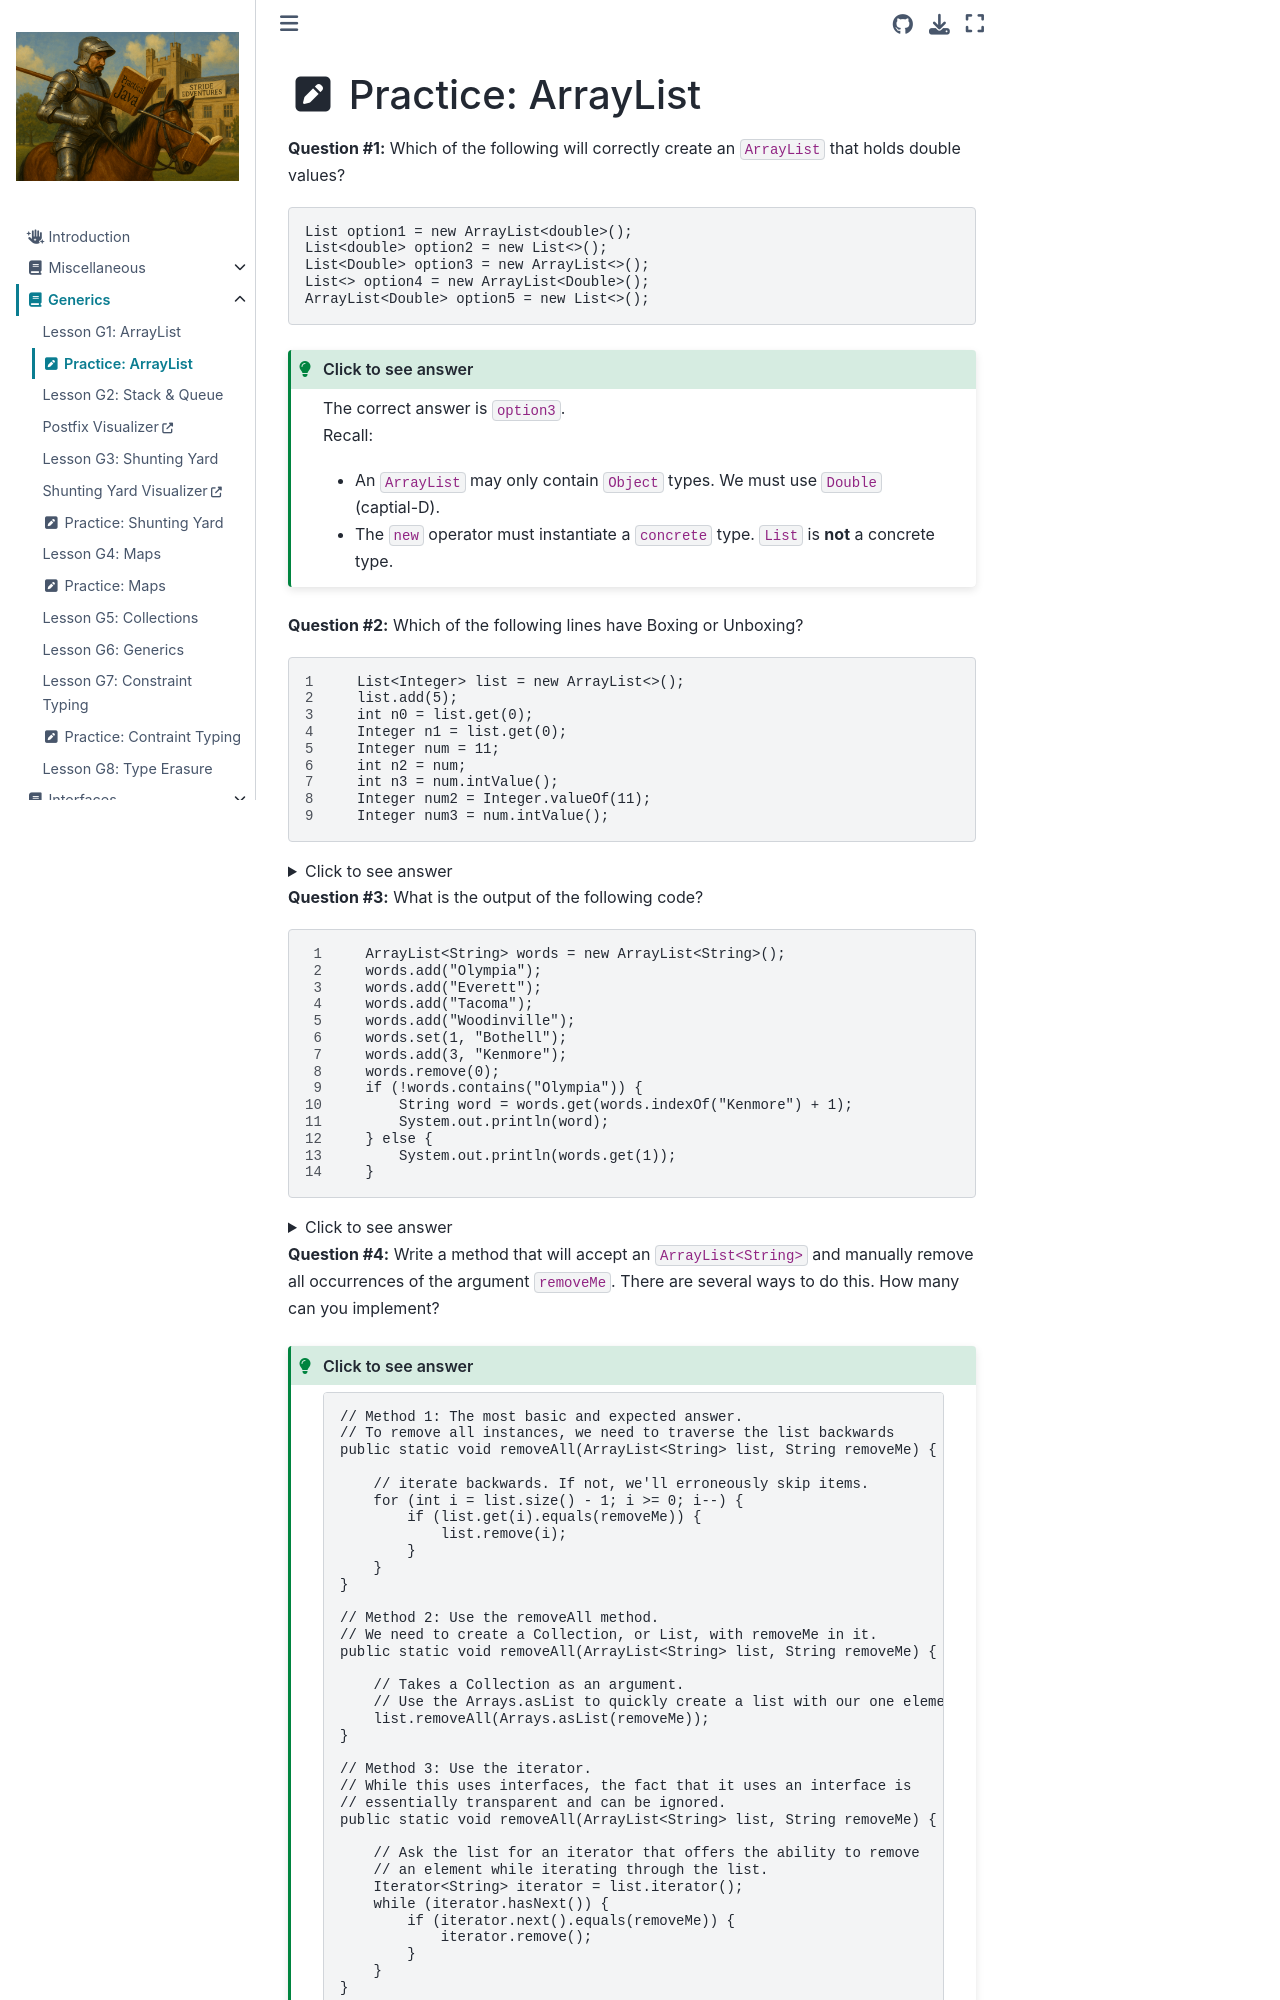

repository: Stride-EdVentures/javabook · page: generics/practice_arraylist.html · generator: jekyll

# <i class="fas fa-pen-square fa-fw"></i> Practice: ArrayList

**Question #1:** Which of the following will correctly create an `ArrayList` that holds double values?  

```java
List option1 = new ArrayList<double>();
List<double> option2 = new List<>();
List<Double> option3 = new ArrayList<>();
List<> option4 = new ArrayList<Double>();
ArrayList<Double> option5 = new List<>();
```
```{admonition} Click to see answer
:class: dropdown hint
The correct answer is `option3`.  
Recall:
* An `ArrayList` may only contain `Object` types. We must use `Double` (captial-D).  
* The `new` operator must instantiate a `concrete` type. `List` is **not** a concrete type.  
```
**Question #2:** Which of the following lines have Boxing or Unboxing?
```{code-block} java
:linenos:
    List<Integer> list = new ArrayList<>();
    list.add(5);
    int n0 = list.get(0);
    Integer n1 = list.get(0);
    Integer num = 11;
    int n2 = num;
    int n3 = num.intValue();
    Integer num2 = Integer.valueOf(11);
    Integer num3 = num.intValue();
```
<details><summary>Click to see answer</summary>
See the table:

|line|code|Auto-boxing|Auto-Unboxing|Boxing<br>(explicit)|Unboxing<br>(explicit)|
|----|----|:----------:|:----------:|:------------------:|:--------------------:|
|2   | `list.add(5);`| ✅      |   |       |            |
|3   | `int n0 = list.get(0);`|    |   ✅   |         |           |
|4   | `Integer n1 = list.get(0);`|          |             |                    |                      |
|5   | `Integer num = 11;`|  ✅       |             |                    |                      |
|6   | `int n2 = num;`|          |       ✅     |                    |                      |
|7   | `int n3 = num.intValue();`|          |             |                    |        ✅             |
|8   | `Integer num2 = Integer.valueOf(11);`|          |             |        ✅           |                      |
|9   | `Integer num3 = num.intValue();`|    ✅     |             |                    |         ✅            |

</details>

**Question #3:** What is the output of the following code?

```{code-block} java
:linenos:
    ArrayList<String> words = new ArrayList<String>();
    words.add("Olympia");
    words.add("Everett");
    words.add("Tacoma");
    words.add("Woodinville");
    words.set(1, "Bothell");
    words.add(3, "Kenmore");
    words.remove(0);
    if (!words.contains("Olympia")) {
        String word = words.get(words.indexOf("Kenmore") + 1);
        System.out.println(word);
    } else {
        System.out.println(words.get(1));
    }
```

<details><summary>Click to see answer</summary>
The output is: `Woodinville`  

This is because the list progresses as shown below. After line 8, the list does not contain `"Olympia"` so it gets the element that is after `"Kenmore"`.  

|Index|After line 5|After line 7|After line 8|
|-----|------------|------------|------------|
|0    |Olympia     |Olympia     | Bothell    |
|1    |Everette    |Bothell     | Tacoma     |
|2    |Tacoma      |Tacoma      | Kenmore    |
|3    |Woodinville |Kenmore     | Woodinville|
|4    |            |Woodinville |            |

</details>

**Question #4:** Write a method that will accept an `ArrayList<String>` and manually remove all occurrences of the argument `removeMe`. There are several ways to do this. How many can you implement?    


```{admonition} Click to see answer
:class: dropdown hint
```java
// Method 1: The most basic and expected answer.
// To remove all instances, we need to traverse the list backwards
public static void removeAll(ArrayList<String> list, String removeMe) {

    // iterate backwards. If not, we'll erroneously skip items.
    for (int i = list.size() - 1; i >= 0; i--) {
        if (list.get(i).equals(removeMe)) {
            list.remove(i);
        }
    }
}  

// Method 2: Use the removeAll method.
// We need to create a Collection, or List, with removeMe in it.
public static void removeAll(ArrayList<String> list, String removeMe) {

    // Takes a Collection as an argument.
    // Use the Arrays.asList to quickly create a list with our one element.
    list.removeAll(Arrays.asList(removeMe));
}
